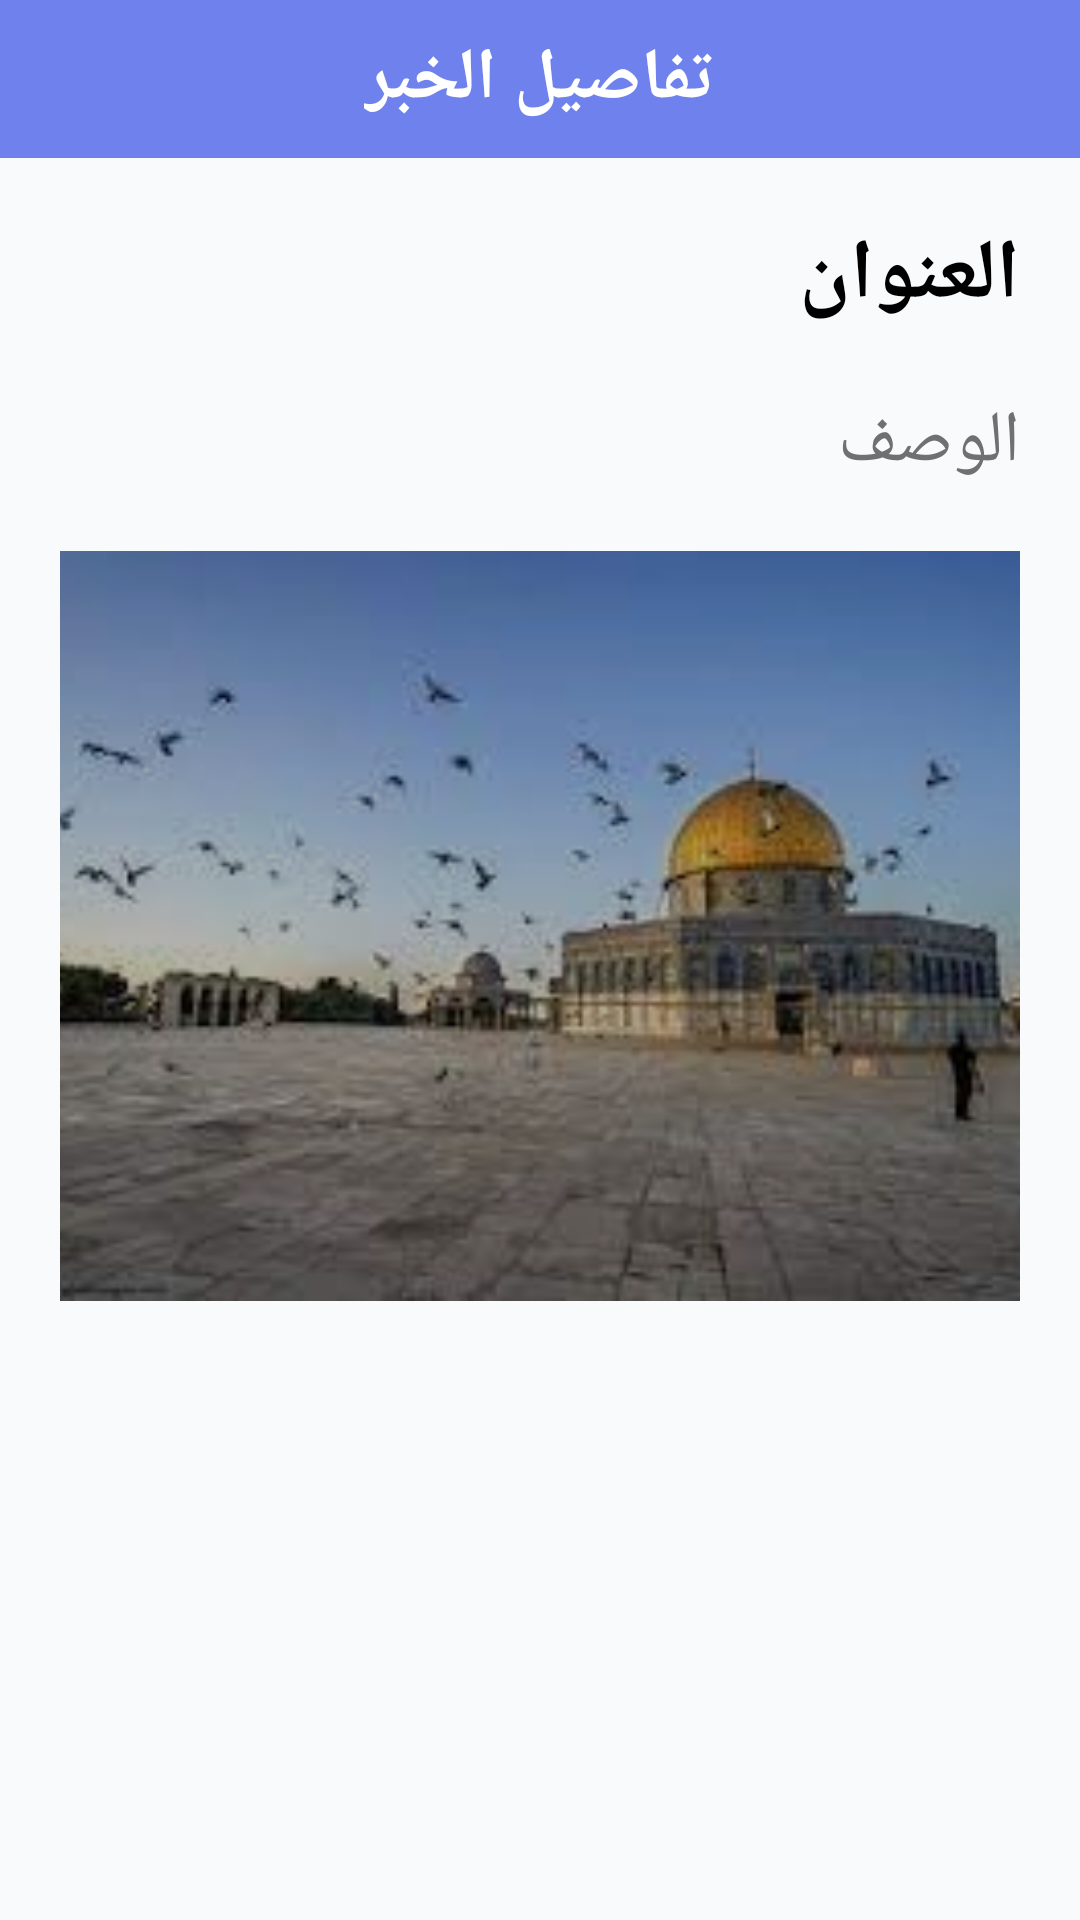

Here is an Android app screen rendered from its layout file. Give the layout XML and the strings, colors and styles it references.
<!-- AndroidManifest.xml: application theme Theme.AppCompat.Light.NoActionBar -->
<!-- res/layout/activity_news_details.xml -->
<?xml version="1.0" encoding="utf-8"?>
<androidx.core.widget.NestedScrollView xmlns:android="http://schemas.android.com/apk/res/android"
xmlns:app="http://schemas.android.com/apk/res-auto"
xmlns:tools="http://schemas.android.com/tools"
android:layout_width="match_parent"
    android:background="@color/background"
android:layout_height="match_parent">


<RelativeLayout
    android:layout_width="match_parent"
    android:layout_height="match_parent"
    android:background="@color/background"
    android:orientation="vertical"
    tools:context=".NewsDetailsActivity">

    <LinearLayout
        android:id="@+id/news"
        android:layout_width="match_parent"
        android:layout_height="wrap_content"
        android:padding="10dp"
        android:background="#6E81EC"
        android:gravity="center"
        android:orientation="horizontal"
        app:layout_constraintEnd_toEndOf="parent"
        app:layout_constraintStart_toStartOf="parent"
        app:layout_constraintTop_toTopOf="parent">

        <TextView
            android:layout_width="wrap_content"
            android:layout_height="wrap_content"
            android:gravity="center"
            android:layout_centerInParent="true"
            android:textColor="#fff"
            android:textSize="24sp"
            android:textStyle="bold"
            android:text="تفاصيل الخبر" />

    </LinearLayout>

        <TextView
            android:id="@+id/tv_title"
            android:layout_width="wrap_content"
            android:layout_height="wrap_content"
            android:text="العنوان"
            android:layout_alignParentRight="true"
            android:textColor="@color/black"
            android:textSize="28sp"
            android:textStyle="bold"
            android:layout_marginTop="20dp"
            android:layout_marginRight="20dp"
            android:layout_marginLeft="20dp"
            android:layout_below="@id/news"
            />

    <TextView
        android:id="@+id/tv_description"
        android:layout_width="wrap_content"
        android:layout_height="wrap_content"
        android:text="الوصف"
        android:layout_alignParentRight="true"
        android:textColor="@color/gray"
        android:textSize="24sp"
        android:textStyle="normal"
        android:layout_marginTop="20dp"
        android:layout_marginRight="20dp"
        android:layout_marginLeft="20dp"
        android:layout_below="@id/tv_title"
        />

    <ImageView
        android:id="@+id/image"
        android:layout_width="match_parent"
        android:layout_height="250dp"
        android:scaleType="centerCrop"
        app:srcCompat="@drawable/alquds"
        android:tint="@color/transparency"
        android:layout_marginStart="20dp"
        android:layout_marginEnd="20dp"
        android:layout_marginTop="20dp"
        android:layout_below="@id/tv_description"/>

</RelativeLayout>
</androidx.core.widget.NestedScrollView>
<!-- resources referenced by this layout -->
<resources>
  <color name="background">#f9fafc</color>
  <color name="black">#000</color>
  <color name="gray">#707070</color>
  <color name="transparency">#4D000000</color>
  <!-- drawable alquds: jpg bitmap (drawable, 7441 bytes) -->
</resources>
